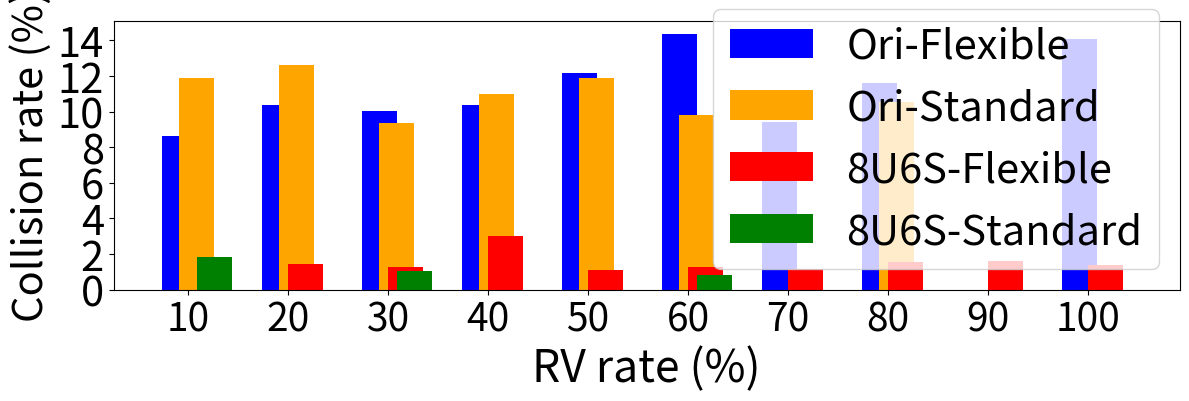

Reproduce this figure in Python.
import matplotlib.pyplot as plt
import numpy as np

rate = ['10','20','30', '40','50', '60', '70', '80', '90', '100']

data_points = [
    (8.6, 11.88, 0, 1.82), (10.37, 12.63, 1.44, 0), (10.04, 9.33, 1.3, 1.06), (10.36, 10.96, 3, 0), (12.17, 11.89, 1.13, 0),
    (14.36, 9.8, 1.26, 0.84), (9.42, 0.0, 1.18, 0.0), (11.61, 10.51, 1.54, 0), (0, 0, 1.6, 0), (14.06, 0, 1.38, 0)
]

# 提取数据
values1, values2, values3, values4 = zip(*data_points)

# 设置柱状图的宽度
bar_width = 0.35  
x = np.arange(len(rate))  # x 轴位置

# 创建图形
fig, ax = plt.subplots(figsize=(12, 4))

# 绘制柱状图
bars1 = ax.bar(x - bar_width/4, values1, bar_width, color='blue', label='Ori-Flexible')
bars2 = ax.bar(x + bar_width/4, values2, bar_width, color='orange', label='Ori-Standard')
bars3 = ax.bar(x + bar_width/2, values3, bar_width, color='red', label='8U6S-Flexible')
bars4 = ax.bar(x + 3*bar_width/4, values4, bar_width, color='green', label='8U6S-Standard')

# 设置 x 轴
ax.set_xticks(x)
ax.set_xticklabels(rate, fontsize=28)

# 设置 y 轴
ax.set_ylabel("Collision rate (%)", fontsize=30)
ax.set_xlabel("RV rate (%)", fontsize=32)
plt.yticks(fontsize=30)

# 显示图例
ax.legend(fontsize=30)

# 调整布局
plt.tight_layout()

# 显示图像
plt.show()
